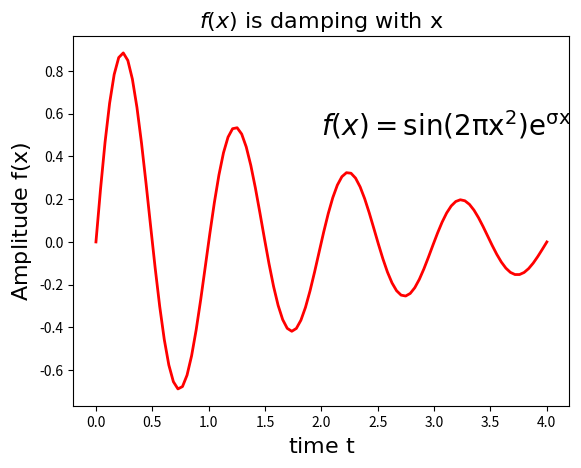

Python code for this plot:
import matplotlib
from numpy import *
import numpy as np
import matplotlib.pyplot as plt

fig = plt.figure()
def f(x1, c):
     m1 = sin(2*pi*x1)
     m2 = exp(-c*x1)
     return multiply(m1, m2)
x = linspace(0,4,100)
sigma = 0.5
plt.plot(x, f(x, sigma), 'r', linewidth=2)
plt.xlabel(r'$\rm{time}  \  t$', fontsize=16)
plt.ylabel(r'$\rm{Amplitude} \ f(x)$', fontsize=16)
plt.title(r'$f(x) \ \rm{is \ damping  \ with} \ x$', fontsize=16)
plt.text(2.0, 0.5, r'$f(x) = \rm{sin}(2 \pi  x^2) e^{\sigma x}$', fontsize=20)
plt.savefig('latex.png', dpi=75)
plt.show()